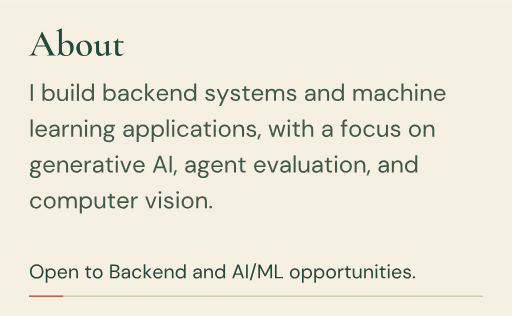
t = 0.00 s
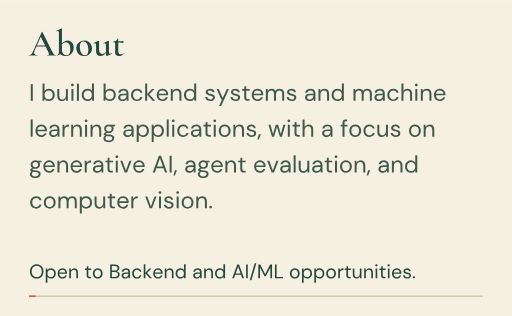
t = 0.26 s
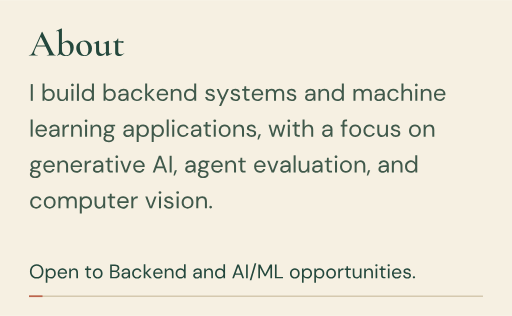
t = 0.52 s
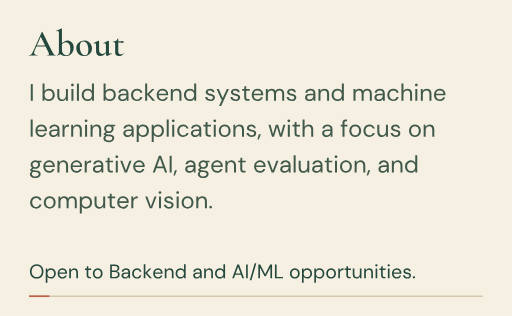
t = 0.79 s
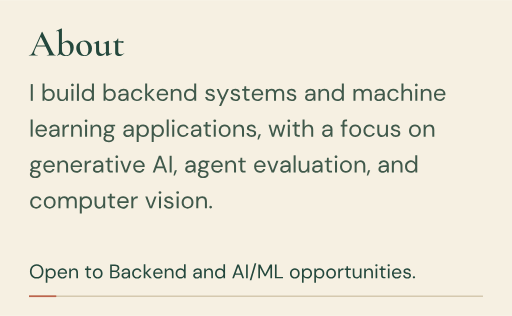
t = 1.05 s
t = 1.31 s: frame unchanged from t = 0.00 s, image omitted

The animated SVG that drew these frames (rendered in a browser with its animation timeline set to each time). Animation: 1 SMIL element (animate=1); one cycle of 1.31 s.

<svg xmlns="http://www.w3.org/2000/svg" width="600" height="370" viewBox="0 0 600 370" role="img" aria-labelledby="title"><title id="title">I build backend systems and machine learning applications, with a focus on generative AI, agent evaluation, and computer vision. Open to Backend and AI/ML opportunities.</title>
<style>.still{display:none}@media(prefers-reduced-motion:reduce){.moving{display:none}.still{display:inline}}</style>
<defs><path id="g-sans-100" d="M294 -12Q220 -12 164.5 22.0Q109 56 78.5 115.0Q48 174 48 249Q48 324 78.5 382.5Q109 441 165.0 474.5Q221 508 295 508Q356 508 403.5 483.0Q451 458 476 413V720H560V0H484L476 82Q460 58 435.0 36.5Q410 15 375.0 1.5Q340 -12 294 -12ZM303 61Q353 61 391.5 84.5Q430 108 451.5 150.0Q473 192 473 248Q473 304 451.5 346.0Q430 388 391.5 411.5Q353 435 303 435Q254 435 215.5 411.5Q177 388 155.5 346.0Q134 304 134 248Q134 192 155.5 150.0Q177 108 215.5 84.5Q254 61 303 61Z"/><path id="g-sans-101" d="M292 -12Q221 -12 166.0 20.5Q111 53 79.5 111.5Q48 170 48 248Q48 327 79.0 385.0Q110 443 165.5 475.5Q221 508 294 508Q367 508 419.0 475.5Q471 443 499.0 390.5Q527 338 527 276Q527 266 527.0 254.5Q527 243 526 229H111V294H444Q441 361 398.5 399.0Q356 437 292 437Q249 437 212.0 418.0Q175 399 152.5 362.5Q130 326 130 271V243Q130 182 153.0 141.0Q176 100 213.0 79.5Q250 59 292 59Q344 59 379.0 83.0Q414 107 430 148H513Q500 102 470.0 66.0Q440 30 395.5 9.0Q351 -12 292 -12Z"/><path id="g-sans-102" d="M96 0V582Q96 630 112.0 660.5Q128 691 159.5 705.5Q191 720 237 720H287V648H250Q212.53521126760563 648 196.26760563380282 633.0Q180 618 180 579.938411669368V0ZM21 425V496H302V425Z"/><path id="g-sans-103" d="M266 -232Q199 -232 147.0 -214.5Q95 -197 66.0 -161.0Q37 -125 37 -72Q37 -50 46.5 -24.5Q56 1 79.5 26.0Q103 51 146 71L202 37Q151 15 135.0 -13.0Q119 -41 119 -64Q119 -97 138.0 -119.0Q157 -141 190.5 -152.0Q224 -163 266 -163Q308 -163 338.5 -150.5Q369 -138 386.0 -116.0Q403 -94 403 -64Q403 -32 377.5 -8.5Q352 15 281 19Q222 23 182.5 30.0Q143 37 117.0 46.5Q91 56 73.5 68.0Q56 80 42 93V116L139 213L210 187L112 96L125 130Q136 122 146.0 115.5Q156 109 173.0 104.0Q190 99 220.0 95.0Q250 91 300 87Q367 82 408.0 63.0Q449 44 467.5 12.5Q486 -19 486 -61Q486 -104 462.5 -143.0Q439 -182 390.5 -207.0Q342 -232 266 -232ZM265 156Q202 156 158.0 179.5Q114 203 91.0 243.0Q68 283 68 332Q68 381 91.0 420.5Q114 460 158.0 484.0Q202 508 265 508Q328 508 372.0 484.0Q416 460 439.0 420.5Q462 381 462 332Q462 283 439.0 243.0Q416 203 372.0 179.5Q328 156 265 156ZM265 225Q318 225 349.5 252.5Q381 280 381 332Q381 383 349.5 410.5Q318 438 265 438Q212 438 180.0 410.5Q148 383 148 332Q148 280 180.0 252.5Q212 225 265 225ZM345 425 320 496H526V433Z"/><path id="g-sans-104" d="M69 0V720H153V411Q178 457 223.5 482.5Q269 508 324 508Q381 508 424.0 484.5Q467 461 490.5 412.5Q514 364 514 290V0H431V281Q431 358 399.5 397.0Q368 436 306 436Q263 436 228.0 415.0Q193 394 173.0 354.5Q153 315 153 257V0Z"/><path id="g-sans-105" d="M78 0V496H162V0ZM120 606Q95 606 78.5 622.5Q62 639 62 664Q62 689 78.5 704.5Q95 720 120 720Q144 720 161.0 704.5Q178 689 178 664Q178 639 161.0 622.5Q144 606 120 606Z"/><path id="g-sans-107" d="M380 0 139 273 356 496H459L210 243L211 303L487 0ZM69 0V720H153V0Z"/><path id="g-sans-108" d="M69 0V720H153V0Z"/><path id="g-sans-109" d="M69 0V496H145L151 424Q175 464 215.0 486.0Q255 508 305 508Q344 508 376.0 497.5Q408 487 432.5 465.5Q457 444 472 411Q498 457 544.0 482.5Q590 508 642 508Q701 508 745.0 484.5Q789 461 813.0 412.5Q837 364 837 290V0H754V281Q754 358 723.0 397.0Q692 436 634 436Q594 436 562.5 415.0Q531 394 513.0 354.5Q495 315 495 257V0H411V281Q411 358 380.0 397.0Q349 436 291 436Q252 436 220.5 415.0Q189 394 171.0 354.5Q153 315 153 257V0Z"/><path id="g-sans-110" d="M69 0V496H145L150 407Q174 454 219.0 481.0Q264 508 321 508Q380 508 423.0 484.5Q466 461 490.0 412.5Q514 364 514 290V0H430V281Q430 358 397.0 397.0Q364 436 302 436Q259 436 225.5 415.0Q192 394 172.5 354.5Q153 315 153 257V0Z"/><path id="g-sans-111" d="M294.5238095238095 -12Q225 -12 169.0 20.0Q113 52 80.5 110.59106529209622Q48 169.18213058419244 48 247.61855670103094Q48 327 81.0 385.5Q114 444 170.5 476.0Q227 508 296.5238095238095 508Q367 508 423.0 476.0Q479 444 511.5 385.6810344827586Q544 327.36206896551727 544 247.70689655172413Q544 169 511.0 110.5Q478 52 421.5 20.0Q365 -12 294.5238095238095 -12ZM295.032967032967 60Q338 60 375.0 81.0Q412 102 435.0 144.0774336283186Q458 186.15486725663717 458 248.1150442477876Q458 311 435.5 352.5Q413 394 376.0 415.0Q339 436 296.53846153846155 436Q255 436 217.5 415.0Q180 394 157.0 352.4Q134 310.8 134 247.93777777777777Q134 186 157.0 144.0Q180 102 216.5 81.0Q253 60 295.032967032967 60Z"/><path id="g-sans-112" d="M69 -220V496H145L153 414Q169 438 193.95092024539878 459.61764705882354Q218.90184049079755 481.2352941176471 254.03680981595093 494.61764705882354Q289.1717791411043 508 335 508Q409 508 463.7814371257485 473.9267605633803Q518.562874251497 439.85352112676054 549.2814371257484 381.17183098591545Q580 322.4901408450704 580 246.7718309859155Q580 172 549.2857142857142 113.4974358974359Q518.5714285714286 54.9948717948718 463.2857142857143 21.4974358974359Q408 -12 334 -12Q273 -12 226.0 13.0Q179 38 153 83V-220ZM325 61Q374.7416666666667 61 413.37083333333334 84.5Q452 108 473.5 150.0Q495 192 495 248Q495 304 473.5 346.0Q452 388 413.37083333333334 411.5Q374.7416666666667 435 325 435Q275 435 236.5 411.5Q198 388 176.5 346.0Q155 304 155 248Q155 192 176.5 150.0Q198 108 236.5 84.5Q275 61 325 61Z"/><path id="g-sans-114" d="M69 0V496H145L152 400Q168 434 194.0 458.0Q220 482 256.0 495.0Q292 508 338 508V420H315Q282 420 252.5 411.5Q223 403 200.5 384.0Q178 365 165.5 332.0Q153 299 153 250V0Z"/><path id="g-sans-115" d="M259 -12Q200 -12 153.0 8.5Q106 29 77.5 66.5Q49 104 42 155H128Q134 129 150.5 107.0Q167 85 194.5 72.0Q222 59 260 59Q296 59 318.5 69.5Q341 80 352.0 97.5Q363 115 363 135Q363 165 348.5 180.5Q334 196 306.0 205.0Q278 214 239 222Q209 228 178.0 238.0Q147 248 121.5 263.5Q96 279 80.5 302.5Q65 326 65 360Q65 403 87.0 436.5Q109 470 149.5 489.0Q190 508 245 508Q324 508 374.5 469.0Q425 430 433 356H350Q346 394 318.5 415.5Q291 437 244 437Q198 437 174.0 418.0Q150 399 150 368Q150 349 164.0 334.5Q178 320 204.5 310.0Q231 300 267 292Q314 282 355.0 267.5Q396 253 422.5 224.5Q449 196 449 142Q450 97 426.5 62.0Q403 27 360.5 7.5Q318 -12 259 -12Z"/><path id="g-sans-116" d="M265 0Q220 0 187.0 14.0Q154 28 136.5 61.5Q119 95 119 152V425H33V496H119L130 615H203V496H349V425H203V152Q203 105 222.0 88.5Q241 72 289 72H341V0Z"/><path id="g-sans-117" d="M250 -12Q192 -12 148.5 11.5Q105 35 81.5 83.5Q58 132 58 206V496H142V215Q142 137.5 174.5 98.75Q207 60 268.9382716049383 60Q311.65432098765433 60 345.82716049382714 81.0Q380 102 399.5 141.7741935483871Q419 181.5483870967742 419 239V496H503V0H427L422 89Q398 42 352.5 15.0Q307 -12 250 -12Z"/><path id="g-sans-118" d="M212 0 24 496H112L261 81L411 496H497L309 0Z"/><path id="g-sans-119" d="M169 0 24 496H108L223 69L202 70L329 496H424L552 70L530 69L645 496H730L585 0H499L366 446H388L255 0Z"/><path id="g-sans-121" d="M123 -220 247 56H218L20 496H111L276 118L449 496H536L211 -220Z"/><path id="g-sans-32" d=""/><path id="g-sans-44" d="M2 -123 60 98H147L60 -123Z"/><path id="g-sans-46" d="M98 -5Q73 -5 56.5 11.5Q40 28 40 52Q40 76 56.5 92.5Q73 109 98 109Q123 109 139.0 92.5Q155 76 155 52Q155 28 139.0 11.5Q123 -5 98 -5Z"/><path id="g-sans-47" d="M28 -95 279 764H362L111 -95Z"/><path id="g-sans-65" d="M30 0 288 700H377L634 0H545L332 595L118 0ZM148 180 172 248H489L513 180Z"/><path id="g-sans-66" d="M74 0V700H320Q394 700 442.5 676.5Q491 653 515.0 612.5Q539 572 539 522Q539 468 515.5 432.0Q492 396 454.5 377.0Q417 358 375 354L389 364Q434 363 472.0 340.0Q510 317 532.5 278.0Q555 239 555 191Q555 138 529.0 94.5Q503 51 452.5 25.5Q402 0 328 0ZM158 70H319Q390 70 429.5 103.5Q469 137 469 197Q469 256 428.5 291.5Q388 327 317 327H158ZM158 394H314Q382 394 417.5 426.0Q453 458 453 513Q453 566 417.5 598.0Q382 630 311 630H158Z"/><path id="g-sans-73" d="M74 0V700H158V0Z"/><path id="g-sans-76" d="M74 0V700H158V67H484V0Z"/><path id="g-sans-77" d="M74 0V700H172L423 212L674 700H773V0H689V550L455 100H392L158 549V0Z"/><path id="g-sans-79" d="M391.53521126760563 -12Q289.4507042253521 -12 211.82394366197184 33.5Q134.19718309859155 79 90.59859154929578 160.5Q47 242 47 350Q47 457 90.59859154929578 538.5Q134.19718309859155 620 211.82394366197184 666.0Q289.4507042253521 712 391.53521126760563 712Q495.7464788732394 712 573.3732394366198 666.0Q651 620 694.0 538.5Q737 457 737 350Q737 242 694.0 160.5Q651 79 573.3732394366198 33.5Q495.7464788732394 -12 391.53521126760563 -12ZM392 62Q469 62 527.6566265060242 96.5Q586.3132530120482 131 618.6566265060242 195.5Q651 260 651 350Q651 440 618.6566265060242 504.5Q586.3132530120482 569 527.6566265060242 603.0Q469 637 392 637Q314.7352941176471 637 256.5147058823529 603.0Q198.2941176470588 569 165.6470588235294 504.5Q133 440 133 350Q133 260 165.6470588235294 195.5Q198.2941176470588 131 256.5147058823529 96.5Q314.7352941176471 62 392 62Z"/><path id="g-sans-97" d="M234 -12Q172 -12 131.0 9.0Q90 30 70.0 65.0Q50 100 50 141Q50 192 76.5 227.0Q103 262 151.5 280.5Q200 299 266 299H400Q400 345 385.0 375.5Q370 406 342.0 421.5Q314 437 275 437Q226 437 190.0 412.5Q154 388 146 341H60Q66 395 97.0 432.0Q128 469 175.5 488.5Q223 508 275 508Q344 508 390.5 482.5Q437 457 460.5 411.5Q484 366 484 305V0H409L404 89Q394 68 378.5 49.5Q363 31 342.5 17.5Q322 4 295.0 -4.0Q268 -12 234 -12ZM247 59Q283 59 311.5 73.5Q340 88 360.0 113.0Q380 138 390.0 169.0Q400 200 400 233V234H273Q224 234 194.0 222.5Q164 211 151.0 191.0Q138 171 138 145Q138 119 150.5 99.5Q163 80 187.5 69.5Q212 59 247 59Z"/><path id="g-sans-98" d="M334 -12Q293 -12 258.5 -0.5Q224 11 197.0 32.0Q170 53 153 83L145 0H69V720H153V414Q177 450 221.5 479.0Q266 508 335 508Q409 508 464.0 474.0Q519 440 549.5 381.0Q580 322 580 247Q580 172 549.5 113.5Q519 55 463.5 21.5Q408 -12 334 -12ZM325 61Q375 61 413.5 84.5Q452 108 473.5 150.0Q495 192 495 248Q495 304 473.5 346.0Q452 388 413.5 411.5Q375 435 325 435Q275 435 236.5 411.5Q198 388 176.5 346.0Q155 304 155 248Q155 192 176.5 150.0Q198 108 236.5 84.5Q275 61 325 61Z"/><path id="g-sans-99" d="M297 -12Q226 -12 169.36363636363637 20.57262569832402Q112.72727272727273 53.14525139664804 80.36363636363637 111.68156424581005Q48 170.21787709497207 48 247.6368715083799Q48 326 80.36363636363637 384.296875Q112.72727272727273 442.59375 169.36363636363637 475.296875Q226 508 297.23674911660777 508Q386.2826855123675 508 446.14134275618375 462.0Q506 416 522 339H436Q426 385 387.0984848484849 410.5Q348.1969696969697 436 296 436Q254 436 217.0 415.0Q180 394 157.0 352.1528662420382Q134 310.30573248407643 134 248Q134 201.93700787401576 147.5 166.46850393700788Q161 131 183.5 107.0Q206 83 235.5 71.0Q265 59 296 59Q331.20588235294116 59 360.05514705882354 70.47260273972603Q388.90441176470586 81.94520547945206 408.9522058823529 103.97260273972603Q429 126 436 157H522Q506 81.57062146892656 446.0 34.78531073446328Q386 -12 297 -12Z"/><path id="g-serif-111" d="M235.0748291015625 -13Q173.1749267578125 -13 127.86248779296875 16.0Q82.550048828125 45 57.96258544921875 93.5Q33.3751220703125 142 33.3751220703125 198Q33.3751220703125 250 53.10009765625 288.0Q72.8250732421875 326 105.41253662109375 350.5Q138 375 176.449951171875 387.0Q214.89990234375 399 252.349853515625 399Q315.249755859375 399 360.06219482421875 369.0Q404.8746337890625 339 428.599609375 292.0Q452.3245849609375 245 452.3245849609375 192.2750244140625Q452.3245849609375 130.449951171875 422.23712158203125 84.08746337890625Q392.149658203125 37.7249755859375 342.83721923828125 12.36248779296875Q293.5247802734375 -13 235.0748291015625 -13ZM264.5247802734375 7.1749267578125Q308.9251708984375 7.1749267578125 332.7755126953125 45.76239013671875Q356.6258544921875 84.349853515625 356.6258544921875 159.750244140625Q356.6258544921875 229.449951171875 337.43829345703125 278.1749267578125Q318.250732421875 326.89990234375 286.91302490234375 352.7249755859375Q255.5753173828125 378.550048828125 218.6248779296875 378.550048828125Q174.6744384765625 378.550048828125 151.01165771484375 342.31243896484375Q127.348876953125 306.0748291015625 127.348876953125 232.7998046875Q127.348876953125 167.2750244140625 145.31146240234375 115.91253662109375Q163.2740478515625 64.550048828125 194.4742431640625 35.86248779296875Q225.6744384765625 7.1749267578125 264.5247802734375 7.1749267578125Z"/><path id="g-serif-116" d="M185.3751220703125 -12Q161.3751220703125 -12 137.7001953125 -4.13751220703125Q114.0252685546875 3.7249755859375 98.48785400390625 23.03741455078125Q82.950439453125 42.349853515625 82.950439453125 76.69970703125V303.10009765625Q82.950439453125 325.2001953125 78.50048828125 337.06268310546875Q74.050537109375 348.9251708984375 63.050537109375 353.51263427734375Q52.050537109375 358.10009765625 31.6754150390625 358.10009765625Q27.950439453125 358.10009765625 27.950439453125 366.2750244140625Q27.950439453125 374.449951171875 31.6754150390625 374.449951171875Q79.10009765625 375.89990234375 108.76239013671875 396.53741455078125Q138.4246826171875 417.1749267578125 150.0242919921875 454.9747314453125Q151.4742431640625 458.69970703125 158.249267578125 458.69970703125Q165.0242919921875 458.69970703125 165.0242919921875 454.9747314453125V109.9747314453125Q165.0242919921875 69.4246826171875 185.5242919921875 51.46209716796875Q206.0242919921875 33.49951171875 238.7745361328125 33.49951171875Q262.8746337890625 33.49951171875 283.3746337890625 42.7244873046875Q303.8746337890625 51.949462890625 317.599609375 62.6744384765625Q320.8746337890625 65.3994140625 324.96209716796875 60.8994140625Q329.049560546875 56.3994140625 325.049560546875 53.3994140625Q288.049560546875 19.4246826171875 255.33721923828125 3.71234130859375Q222.6248779296875 -12 185.3751220703125 -12ZM294.3245849609375 335.8250732421875Q253.8746337890625 345.10009765625 216.19970703125 348.3250732421875Q178.5247802734375 351.550048828125 136.349853515625 351.550048828125V376.1749267578125Q176.7998046875 376.1749267578125 215.4747314453125 379.1749267578125Q254.149658203125 382.1749267578125 298.049560546875 386.1749267578125Q300.3245849609375 386.1749267578125 302.68707275390625 378.949951171875Q305.049560546875 371.7249755859375 305.049560546875 362.449951171875Q305.049560546875 353.2750244140625 301.68707275390625 344.050048828125Q298.3245849609375 334.8250732421875 294.3245849609375 335.8250732421875Z"/><path id="g-serif-117" d="M188.69970703125 -10.6248779296875Q135.6248779296875 -10.6248779296875 105.08746337890625 23.13751220703125Q74.550048828125 56.89990234375 74.550048828125 113.550048828125V262.750244140625Q74.550048828125 297.950439453125 67.46258544921875 314.36297607421875Q60.3751220703125 330.7755126953125 44.10009765625 330.7755126953125Q32 330.7755126953125 16.0748291015625 322.950439453125Q12.0748291015625 321.6754150390625 9.5748291015625 327.6754150390625Q7.0748291015625 333.6754150390625 10.349853515625 334.6754150390625L136.3741455078125 394Q139.09912109375 395 141.09912109375 395Q145.2740478515625 395 150.08648681640625 391.18756103515625Q154.89892578125 387.3751220703125 154.89892578125 383.650146484375V156.599609375Q154.89892578125 100.6744384765625 175.53643798828125 73.26190185546875Q196.1739501953125 45.849365234375 238.1739501953125 45.849365234375Q270.4742431640625 45.849365234375 302.7745361328125 64.549560546875Q335.0748291015625 83.249755859375 355.9251708984375 113.2001953125L361.650146484375 101.4752197265625Q323.5247802734375 48.89990234375 280.69970703125 19.13751220703125Q237.8746337890625 -10.6248779296875 188.69970703125 -10.6248779296875ZM417.2740478515625 383.650146484375V112.9747314453125Q417.2740478515625 78.9747314453125 424.3240966796875 64.56219482421875Q431.3741455078125 50.149658203125 447.749267578125 50.149658203125Q455.849365234375 50.149658203125 467.03692626953125 53.4246826171875Q478.2244873046875 56.69970703125 492.8746337890625 62.249755859375Q497.149658203125 64.249755859375 499.8746337890625 58.749755859375Q502.599609375 53.249755859375 499.3245849609375 51.249755859375L368.4752197265625 -11.6248779296875Q366.4752197265625 -12.6248779296875 363.750244140625 -12.6248779296875Q354.5753173828125 -12.6248779296875 345.88775634765625 11.13751220703125Q337.2001953125 34.89990234375 337.2001953125 78.9747314453125V262.750244140625Q337.2001953125 297.950439453125 329.9752197265625 314.36297607421875Q322.750244140625 330.7755126953125 306.4752197265625 330.7755126953125Q294.3751220703125 330.7755126953125 277.7249755859375 322.950439453125Q274.449951171875 321.6754150390625 272.08746337890625 327.6754150390625Q269.7249755859375 333.6754150390625 273 334.6754150390625L399.0242919921875 394Q401.0242919921875 395 403.4742431640625 395Q407.649169921875 395 412.46160888671875 391.18756103515625Q417.2740478515625 387.3751220703125 417.2740478515625 383.650146484375Z"/><path id="g-serif-65" d="M178.9757080078125 244.951416015625 192.3255615234375 270.201171875H472.349853515625L479.349853515625 244.951416015625ZM710.6744384765625 12Q715.3994140625 12 715.3994140625 6.0Q715.3994140625 0 710.6744384765625 0Q681.2244873046875 0 649.549560546875 2.0Q617.8746337890625 4 588.69970703125 4Q555.5247802734375 4 531.2123413085938 2.0Q506.89990234375 0 477 0Q473 0 473.0 6.0Q473 12 477 12Q522.1253662109375 12 530.8255615234375 28.08746337890625Q539.5257568359375 44.1749267578125 516.1759033203125 91.249755859375L306.850341796875 515.6268310546875L347.599609375 582.650146484375L150.249755859375 136.7745361328125Q123.7998046875 76.49951171875 148.4246826171875 44.249755859375Q173.049560546875 12 232.349853515625 12Q237.349853515625 12 237.349853515625 6.0Q237.349853515625 0 232.349853515625 0Q202.349853515625 0 177.349853515625 2.0Q152.349853515625 4 114.349853515625 4Q76.449951171875 4 53.5 2.0Q30.550048828125 0 -2.349853515625 0Q-6.349853515625 0 -6.349853515625 6.0Q-6.349853515625 12 -2.349853515625 12Q24.650146484375 12 44.28765869140625 23.08746337890625Q63.9251708984375 34.1749267578125 82.8751220703125 63.43731689453125Q101.8250732421875 92.69970703125 125.449951171875 146.49951171875L340.249755859375 630.650146484375Q341.5247802734375 633.650146484375 348.56219482421875 634.0126342773438Q355.599609375 634.3751220703125 356.599609375 630.650146484375L601.649169921875 137Q625.3741455078125 89.1749267578125 643.0116577148438 61.6749267578125Q660.649169921875 34.1749267578125 676.8367309570312 23.08746337890625Q693.0242919921875 12 710.6744384765625 12Z"/><path id="g-serif-98" d="M262.7745361328125 -13Q221.149658203125 -13 181.249755859375 1.53741455078125Q141.349853515625 16.0748291015625 107.5247802734375 46.0748291015625L165.749267578125 153.448974609375Q165.749267578125 98.849365234375 186.71185302734375 66.3245849609375Q207.6744384765625 33.7998046875 236.91204833984375 20.26239013671875Q266.149658203125 6.7249755859375 289.249755859375 6.7249755859375Q338.2001953125 6.7249755859375 364.13800048828125 51.0Q390.0758056640625 95.2750244140625 390.0758056640625 176.2001953125Q390.0758056640625 267.0252685546875 357.8756103515625 309.950439453125Q325.6754150390625 352.8756103515625 273.750244140625 352.8756103515625Q239.1749267578125 352.8756103515625 208.83721923828125 335.61273193359375Q178.49951171875 318.349853515625 153.0242919921875 295.3994140625L144.29931640625 303.1243896484375Q165.29931640625 324.949462890625 189.76190185546875 347.099609375Q214.2244873046875 369.249755859375 245.46209716796875 384.1248779296875Q276.69970703125 399 316.0748291015625 399Q359.5247802734375 399 396.61224365234375 378.5Q433.69970703125 358 456.9246826171875 317.0Q480.149658203125 276 480.149658203125 213.2750244140625Q480.149658203125 138 448.3746337890625 87.5Q416.599609375 37 367.049560546875 12.0Q317.49951171875 -13 262.7745361328125 -13ZM37.650146484375 -6.1749267578125Q33.650146484375 -7.1749267578125 31.650146484375 -2.81243896484375Q29.650146484375 1.550048828125 33.3751220703125 3.10009765625Q58.30029296875 19.0252685546875 71.850341796875 41.01263427734375Q85.400390625 63 85.400390625 103V591.750244140625Q85.400390625 626.30029296875 78.76287841796875 642.0753173828125Q72.1253662109375 657.850341796875 54.5753173828125 657.850341796875Q40.4752197265625 657.850341796875 14.550048828125 646.0252685546875Q10.550048828125 644.750244140625 8.18756103515625 650.750244140625Q5.8250732421875 656.750244140625 8.3751220703125 657.750244140625L147.2244873046875 724Q150.2244873046875 725 152.2244873046875 725Q156.3994140625 725 161.0743408203125 721.1875610351562Q165.749267578125 717.3751220703125 165.749267578125 713.650146484375V52.69970703125Z"/></defs><rect width="600" height="370" rx="0" fill="#f6f0e2"/><g fill="#24483d" transform="translate(34,65) scale(0.044,-0.044)"><use href="#g-serif-65" x="0"/><use href="#g-serif-98" x="711"/><use href="#g-serif-111" x="1225"/><use href="#g-serif-117" x="1711"/><use href="#g-serif-116" x="2212"/></g><g fill="#40594b" transform="translate(34,118) scale(0.028,-0.028)"><use href="#g-sans-73" x="0"/><use href="#g-sans-32" x="232"/><use href="#g-sans-98" x="497"/><use href="#g-sans-117" x="1125"/><use href="#g-sans-105" x="1697"/><use href="#g-sans-108" x="1936"/><use href="#g-sans-100" x="2158"/><use href="#g-sans-32" x="2787"/><use href="#g-sans-98" x="3052"/><use href="#g-sans-97" x="3680"/><use href="#g-sans-99" x="4222"/><use href="#g-sans-107" x="4792"/><use href="#g-sans-101" x="5296"/><use href="#g-sans-110" x="5865"/><use href="#g-sans-100" x="6437"/><use href="#g-sans-32" x="7066"/><use href="#g-sans-115" x="7331"/><use href="#g-sans-121" x="7831"/><use href="#g-sans-115" x="8387"/><use href="#g-sans-116" x="8887"/><use href="#g-sans-101" x="9274"/><use href="#g-sans-109" x="9843"/><use href="#g-sans-115" x="10738"/><use href="#g-sans-32" x="11238"/><use href="#g-sans-97" x="11503"/><use href="#g-sans-110" x="12045"/><use href="#g-sans-100" x="12617"/><use href="#g-sans-32" x="13246"/><use href="#g-sans-109" x="13511"/><use href="#g-sans-97" x="14406"/><use href="#g-sans-99" x="14948"/><use href="#g-sans-104" x="15518"/><use href="#g-sans-105" x="16090"/><use href="#g-sans-110" x="16329"/><use href="#g-sans-101" x="16901"/></g><g fill="#40594b" transform="translate(34,160) scale(0.028,-0.028)"><use href="#g-sans-108" x="0"/><use href="#g-sans-101" x="222"/><use href="#g-sans-97" x="791"/><use href="#g-sans-114" x="1333"/><use href="#g-sans-110" x="1696"/><use href="#g-sans-105" x="2268"/><use href="#g-sans-110" x="2507"/><use href="#g-sans-103" x="3079"/><use href="#g-sans-32" x="3631"/><use href="#g-sans-97" x="3896"/><use href="#g-sans-112" x="4438"/><use href="#g-sans-112" x="5066"/><use href="#g-sans-108" x="5694"/><use href="#g-sans-105" x="5916"/><use href="#g-sans-99" x="6155"/><use href="#g-sans-97" x="6725"/><use href="#g-sans-116" x="7267"/><use href="#g-sans-105" x="7654"/><use href="#g-sans-111" x="7893"/><use href="#g-sans-110" x="8485"/><use href="#g-sans-115" x="9057"/><use href="#g-sans-44" x="9557"/><use href="#g-sans-32" x="9735"/><use href="#g-sans-119" x="10000"/><use href="#g-sans-105" x="10754"/><use href="#g-sans-116" x="10993"/><use href="#g-sans-104" x="11380"/><use href="#g-sans-32" x="11952"/><use href="#g-sans-97" x="12217"/><use href="#g-sans-32" x="12759"/><use href="#g-sans-102" x="13024"/><use href="#g-sans-111" x="13357"/><use href="#g-sans-99" x="13949"/><use href="#g-sans-117" x="14519"/><use href="#g-sans-115" x="15091"/><use href="#g-sans-32" x="15591"/><use href="#g-sans-111" x="15856"/><use href="#g-sans-110" x="16448"/></g><g fill="#40594b" transform="translate(34,202) scale(0.028,-0.028)"><use href="#g-sans-103" x="0"/><use href="#g-sans-101" x="552"/><use href="#g-sans-110" x="1121"/><use href="#g-sans-101" x="1693"/><use href="#g-sans-114" x="2262"/><use href="#g-sans-97" x="2625"/><use href="#g-sans-116" x="3167"/><use href="#g-sans-105" x="3554"/><use href="#g-sans-118" x="3793"/><use href="#g-sans-101" x="4314"/><use href="#g-sans-32" x="4883"/><use href="#g-sans-65" x="5148"/><use href="#g-sans-73" x="5812"/><use href="#g-sans-44" x="6044"/><use href="#g-sans-32" x="6222"/><use href="#g-sans-97" x="6487"/><use href="#g-sans-103" x="7029"/><use href="#g-sans-101" x="7581"/><use href="#g-sans-110" x="8150"/><use href="#g-sans-116" x="8722"/><use href="#g-sans-32" x="9109"/><use href="#g-sans-101" x="9374"/><use href="#g-sans-118" x="9943"/><use href="#g-sans-97" x="10464"/><use href="#g-sans-108" x="11006"/><use href="#g-sans-117" x="11228"/><use href="#g-sans-97" x="11800"/><use href="#g-sans-116" x="12342"/><use href="#g-sans-105" x="12729"/><use href="#g-sans-111" x="12968"/><use href="#g-sans-110" x="13560"/><use href="#g-sans-44" x="14132"/><use href="#g-sans-32" x="14310"/><use href="#g-sans-97" x="14575"/><use href="#g-sans-110" x="15117"/><use href="#g-sans-100" x="15689"/></g><g fill="#40594b" transform="translate(34,244) scale(0.028,-0.028)"><use href="#g-sans-99" x="0"/><use href="#g-sans-111" x="570"/><use href="#g-sans-109" x="1162"/><use href="#g-sans-112" x="2057"/><use href="#g-sans-117" x="2685"/><use href="#g-sans-116" x="3257"/><use href="#g-sans-101" x="3644"/><use href="#g-sans-114" x="4213"/><use href="#g-sans-32" x="4576"/><use href="#g-sans-118" x="4841"/><use href="#g-sans-105" x="5362"/><use href="#g-sans-115" x="5601"/><use href="#g-sans-105" x="6101"/><use href="#g-sans-111" x="6340"/><use href="#g-sans-110" x="6932"/><use href="#g-sans-46" x="7504"/></g><g fill="#24483d" transform="translate(34,326) scale(0.023,-0.023)"><use href="#g-sans-79" x="0"/><use href="#g-sans-112" x="784"/><use href="#g-sans-101" x="1412"/><use href="#g-sans-110" x="1981"/><use href="#g-sans-32" x="2553"/><use href="#g-sans-116" x="2818"/><use href="#g-sans-111" x="3205"/><use href="#g-sans-32" x="3797"/><use href="#g-sans-66" x="4062"/><use href="#g-sans-97" x="4664"/><use href="#g-sans-99" x="5206"/><use href="#g-sans-107" x="5776"/><use href="#g-sans-101" x="6280"/><use href="#g-sans-110" x="6849"/><use href="#g-sans-100" x="7421"/><use href="#g-sans-32" x="8050"/><use href="#g-sans-97" x="8315"/><use href="#g-sans-110" x="8857"/><use href="#g-sans-100" x="9429"/><use href="#g-sans-32" x="10058"/><use href="#g-sans-65" x="10323"/><use href="#g-sans-73" x="10987"/><use href="#g-sans-47" x="11219"/><use href="#g-sans-77" x="11610"/><use href="#g-sans-76" x="12457"/><use href="#g-sans-32" x="12982"/><use href="#g-sans-111" x="13247"/><use href="#g-sans-112" x="13839"/><use href="#g-sans-112" x="14467"/><use href="#g-sans-111" x="15095"/><use href="#g-sans-114" x="15687"/><use href="#g-sans-116" x="16050"/><use href="#g-sans-117" x="16437"/><use href="#g-sans-110" x="17009"/><use href="#g-sans-105" x="17581"/><use href="#g-sans-116" x="17820"/><use href="#g-sans-105" x="18207"/><use href="#g-sans-101" x="18446"/><use href="#g-sans-115" x="19015"/><use href="#g-sans-46" x="19515"/></g><path d="M34 347h532" stroke="#d5c9af" stroke-width="1.5"/><path class="moving" d="M34 347h40" stroke="#bd644c" stroke-width="2" stroke-dasharray="40" stroke-dashoffset="0"><animate attributeName="stroke-dashoffset" values="40;0" dur="1.3s" begin="0.01s" fill="freeze"/></path></svg>
